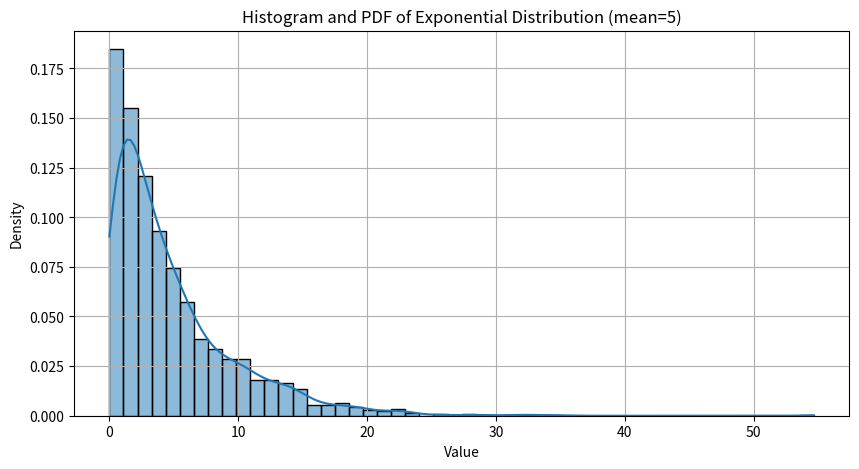
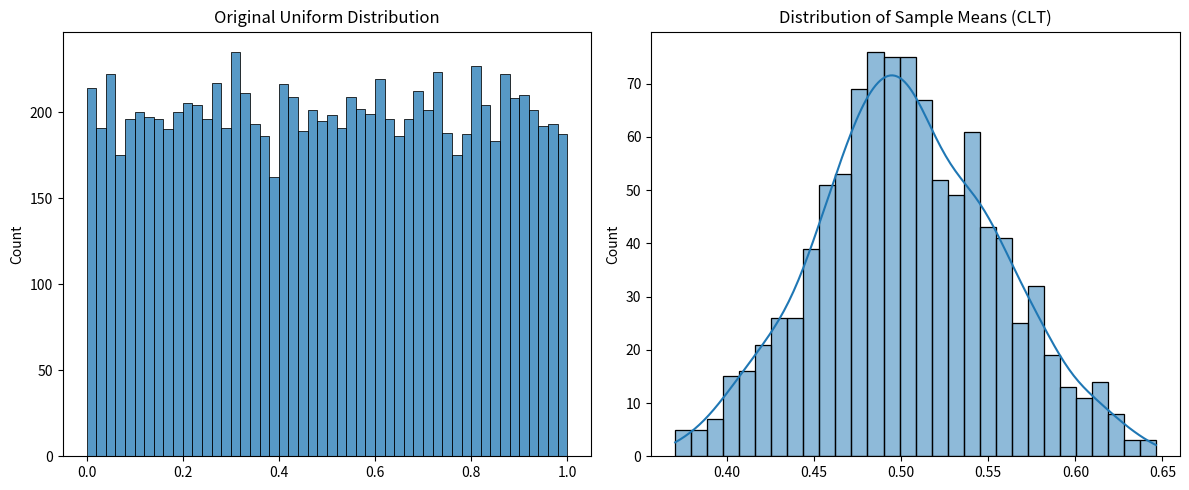

Python code for these plots, in order:

import random

heads = 0
tails = 0
for _ in range(10000):
    if random.choice(['H', 'T']) == 'H':
        heads += 1
    else:
        tails += 1

print("Probability of Heads:", heads / 10000)
print("Probability of Tails:", tails / 10000)



sum_7 = 0
trials = 10000
for _ in range(trials):
    d1 = random.randint(1, 6)
    d2 = random.randint(1, 6)
    if d1 + d2 == 7:
        sum_7 += 1

print("Probability of sum = 7:", sum_7 / trials)



def estimate_one_six(trials=10000):
    success = 0
    for _ in range(trials):
        rolls = [random.randint(1, 6) for _ in range(10)]
        if 6 in rolls:
            success += 1
    return success / trials

print("Estimated probability of getting at least one 6 in 10 rolls:", estimate_one_six())



colors = ['R'] * 5 + ['G'] * 7 + ['B'] * 8
history = []
for _ in range(1000):
    first = random.choice(colors)
    second = random.choice(colors)
    history.append((first, second))

# P(Red | Blue before)
blue_before = [pair for pair in history if pair[0] == 'B']
red_after_blue = [pair for pair in blue_before if pair[1] == 'R']
p_red_given_blue = len(red_after_blue) / len(blue_before)
print("P(Red | Previous Blue):", p_red_given_blue)

# Bayes verification left for manual explanation



import numpy as np

values = [1, 2, 3]
probabilities = [0.25, 0.35, 0.4]
sample = np.random.choice(values, size=1000, p=probabilities)

print("Mean:", np.mean(sample))
print("Variance:", np.var(sample))
print("Standard Deviation:", np.std(sample))



import matplotlib.pyplot as plt
import seaborn as sns

exp_data = np.random.exponential(scale=5, size=2000)

plt.figure(figsize=(10, 5))
sns.histplot(exp_data, bins=50, kde=True, stat='density')
plt.title("Histogram and PDF of Exponential Distribution (mean=5)")
plt.xlabel("Value")
plt.ylabel("Density")
plt.grid(True)
plt.show()



uniform_data = np.random.uniform(0, 1, 10000)

sample_means = []
for _ in range(1000):
    sample = np.random.choice(uniform_data, size=30)
    sample_means.append(np.mean(sample))

plt.figure(figsize=(12, 5))

# Original Uniform Distribution
plt.subplot(1, 2, 1)
sns.histplot(uniform_data, bins=50, kde=False)
plt.title("Original Uniform Distribution")

# Distribution of Sample Means
plt.subplot(1, 2, 2)
sns.histplot(sample_means, bins=30, kde=True)
plt.title("Distribution of Sample Means (CLT)")

plt.tight_layout()
plt.show()
